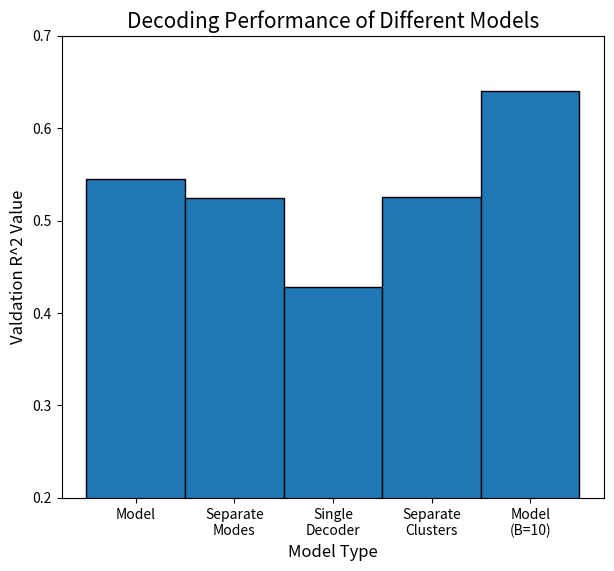

Recreate this plot in Python.

# Script to create plots for lab presentation

# Import packages
import matplotlib.pyplot as plt
import numpy as np

# Create bar graphs
# train and val R^2 values for each model
our_model = [0.5740, 0.5449]
sep_modes = [0.5788, 0.5246]
single_decoder = [0.4731, 0.4282]
sep_clusters = [0.6003, 0.5258]
our_model_b10 = [0.7593, 0.6402]

our_model_nonlinear = [0.6868, 0.5773]
our_model_b10_nonlinear = [0.8758, 0.6042]
our_model_b10_nonlinear_reg = [0.8093, 0.6622]

# Choose what results to create bar graph with
models = [our_model, sep_modes, single_decoder, sep_clusters, our_model_b10]
model_names = ['Model','Separate\nModes','Single\nDecoder','Separate\nClusters', 'Model\n(B=10)']
title = "Decoding Performance of Different Models"
# models = [our_model, our_model_nonlinear, our_model_b10, our_model_b10_nonlinear, our_model_b10_nonlinear_reg]
# model_names = ['Model','Model\nNonlinear','Model\n(B=10)','Model\nNonlinear\n(B=10)', 'Model\nNonlinear\nRegularized\n(B=10)']
# title = "Decoding Performance of Nonlinear Models"

# Plot graph
train_r2s = [model[0] for model in models]
val_r2s = [model[1] for model in models]
n = len(models)
x_axis = np.arange(n)
width = 1
plt.figure(figsize=(7,6))
# plt.figure(figsize=(11,11))
# plt.bar(x_axis, train_r2s, width=width, edgecolor = 'black', label="Train")
# plt.bar(x_axis+width, val_r2s, width=width, edgecolor = 'black', label="Val")
plt.bar(x_axis, val_r2s, width=width, edgecolor = 'black')
# plt.xticks(x_axis + width/2, model_names)
plt.ylim(0.2, 0.7)
plt.xticks(x_axis, model_names, fontsize=10)
# plt.yticks(fontsize=14)
plt.xlabel("Model Type", fontsize=12)
plt.ylabel("Valdation R^2 Value", fontsize=12)
plt.title(title, fontsize=15)
# plt.xlabel("Model Type", fontsize=16)
# plt.ylabel("Valdation R^2 Value", fontsize=16)
# plt.title(title, fontsize=21)
# plt.legend(loc="upper center")
plt.show()
# plt.savefig("slide10_revised.pdf")
